Run: headless pygame with SDL's dummy video driver; simulated clock (each Clock.tick advances the game by its frame time, no real sleeping); random seed 0; keys injected as events and as key.get_pressed() state; no mouse input.
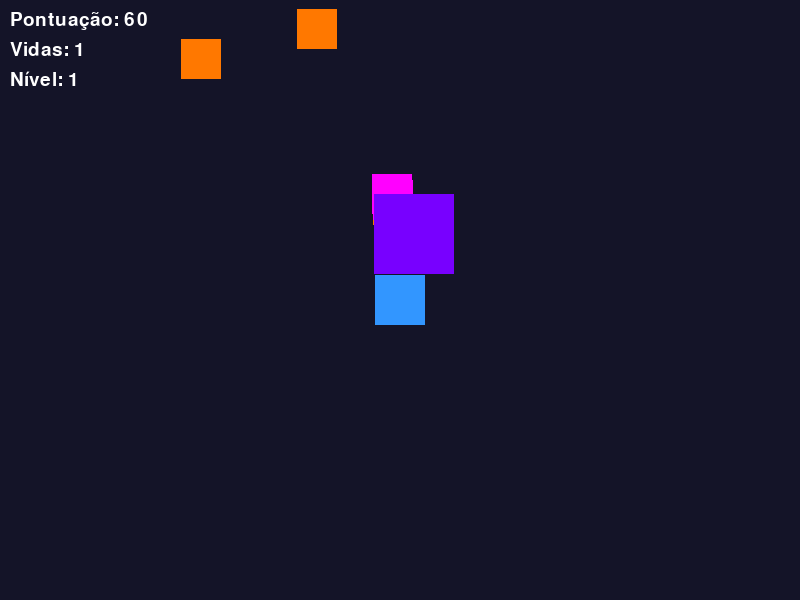
Frame 1 of 2 · flips 1–60 · no input
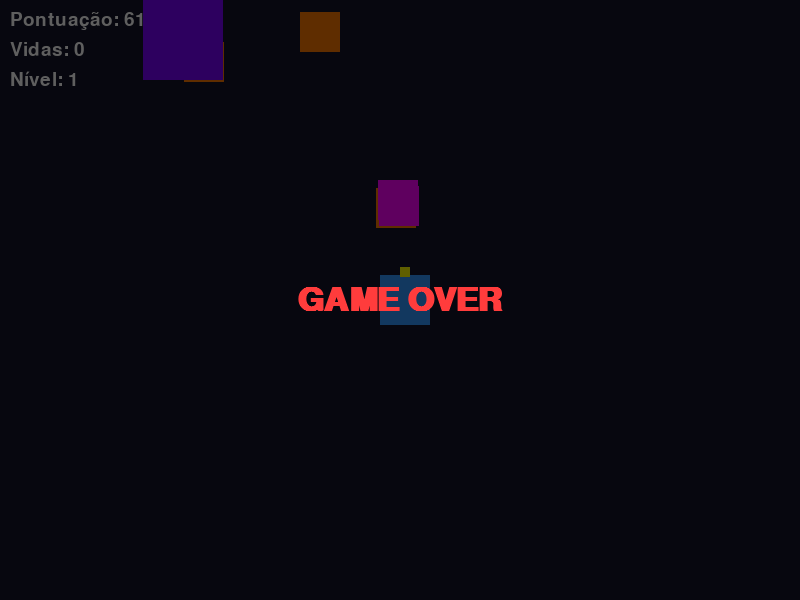
Frame 2 of 2 · flips 61–180 · tapped SPACE, RETURN · held RIGHT (→), D (game ended)

The pygame program that drew these frames:

import pygame, sys, random

pygame.init()

LARGURA = 800
ALTURA = 600

TELA = pygame.display.set_mode((LARGURA, ALTURA))
pygame.display.set_caption("Sobrevivência")

CLOCK = pygame.time.Clock()

fonte_grande = pygame.font.SysFont("Arial", 48, bold=True)
fonte_normal = pygame.font.SysFont("Arial", 28)


# ==========================================
# Classe base
# ==========================================

class EntidadeBase:

    def __init__(self, x, y, largura, altura, cor):

        self.rect = pygame.Rect(x, y, largura, altura)
        self.cor = cor

    def desenhar(self, tela):

        pygame.draw.rect(tela, self.cor, self.rect)

    def colidiu_com(self, outra):

        return self.rect.colliderect(outra.rect)


# ==========================================
# Jogador
# ==========================================

class Jogador(EntidadeBase):

    def __init__(self, x, y):

        super().__init__(x, y, 50, 50, (50,150,255))
        self.velocidade = 5

    def mover(self, teclas):

        if teclas[pygame.K_LEFT] and self.rect.x > 0:
            self.rect.x -= self.velocidade

        if teclas[pygame.K_RIGHT] and self.rect.x < LARGURA - 50:
            self.rect.x += self.velocidade

        if teclas[pygame.K_UP] and self.rect.y > 0:
            self.rect.y -= self.velocidade

        if teclas[pygame.K_DOWN] and self.rect.y < ALTURA - 50:
            self.rect.y += self.velocidade


# ==========================================
# Projétil
# ==========================================

class Projetil(EntidadeBase):

    def __init__(self, x, y):

        super().__init__(x, y, 10, 10, (255,255,0))
        self.velocidade = 8

    def mover(self):

        self.rect.y -= self.velocidade


# ==========================================
# Inimigo base
# ==========================================

class Inimigo(EntidadeBase):

    def __init__(self, x, y, velocidade=3):

        super().__init__(x, y, 40, 40, (255,120,0))
        self.velocidade = velocidade
        self.vida = 3

    def perseguir(self, alvo):

        if self.rect.x < alvo.rect.x:
            self.rect.x += self.velocidade

        if self.rect.x > alvo.rect.x:
            self.rect.x -= self.velocidade

        if self.rect.y < alvo.rect.y:
            self.rect.y += self.velocidade

        if self.rect.y > alvo.rect.y:
            self.rect.y -= self.velocidade


# ==========================================
# Inimigo rápido
# ==========================================

class InimigoRapido(Inimigo):

    def __init__(self, x, y):

        super().__init__(x, y, velocidade=6)
        self.cor = (255,0,255)


# ==========================================
# Inimigo gigante
# ==========================================

class InimigoGigante(Inimigo):

    def __init__(self, x, y):

        super().__init__(x, y, velocidade=2)

        self.rect.width = 80
        self.rect.height = 80

        self.cor = (120,0,255)

        self.vida = 5


# ==========================================
# HUD
# ==========================================

def desenhar_hud(tela, estado):

    texto_pont = fonte_normal.render(f"Pontuação: {estado['pontuacao']}", True, (255,255,255))
    texto_vidas = fonte_normal.render(f"Vidas: {estado['vidas']}", True, (255,255,255))
    texto_nivel = fonte_normal.render(f"Nível: {estado['nivel']}", True, (255,255,255))

    tela.blit(texto_pont, (10,10))
    tela.blit(texto_vidas, (10,40))
    tela.blit(texto_nivel, (10,70))


def desenhar_game_over(tela):

    overlay = pygame.Surface((LARGURA, ALTURA), pygame.SRCALPHA)
    overlay.fill((0,0,0,160))

    tela.blit(overlay,(0,0))

    texto = fonte_grande.render("GAME OVER", True, (255,60,60))
    tela.blit(texto, texto.get_rect(center=(400,300)))


# ==========================================
# Sistema de níveis
# ==========================================

niveis = {

    1: {"velocidade":2, "quantidade":4},
    2: {"velocidade":3, "quantidade":6},
    3: {"velocidade":4, "quantidade":8}

}


# ==========================================
# Inicialização
# ==========================================

jogador = Jogador(375,275)

inimigos = []
projeteis = []

for _ in range(3):
    inimigos.append(Inimigo(random.randint(0,750),random.randint(0,100)))

for _ in range(2):
    inimigos.append(InimigoRapido(random.randint(0,750),random.randint(0,100)))

for _ in range(1):
    inimigos.append(InimigoGigante(random.randint(0,750),random.randint(0,100)))


estado = {

    "pontuacao":0,
    "vidas":5,
    "nivel":1,
    "rodando":True

}

mostrar_msg_nivel = 0


# ==========================================
# Loop principal
# ==========================================

while estado["rodando"]:

    for ev in pygame.event.get():

        if ev.type == pygame.QUIT:
            pygame.quit()
            sys.exit()

        if ev.type == pygame.KEYDOWN:

            if ev.key == pygame.K_SPACE:

                projeteis.append(
                    Projetil(
                        jogador.rect.centerx,
                        jogador.rect.y
                    )
                )

    teclas = pygame.key.get_pressed()
    jogador.mover(teclas)


    # mover projeteis
    for p in projeteis[:]:

        p.mover()

        if p.rect.y < 0:
            projeteis.remove(p)


    # mover inimigos
    for ini in inimigos:

        ini.perseguir(jogador)

        if jogador.colidiu_com(ini):

            estado["vidas"] -= 1

            ini.rect.topleft = (random.randint(0,750),0)

            if estado["vidas"] <= 0:

                estado["rodando"] = False


    # colisão projétil x inimigo
    for p in projeteis[:]:

        for ini in inimigos[:]:

            if p.colidiu_com(ini):

                ini.vida -= 1

                if p in projeteis:
                    projeteis.remove(p)

                if ini.vida <= 0:

                    inimigos.remove(ini)
                    estado["pontuacao"] += 100

                break


    # pontuação por sobrevivência
    estado["pontuacao"] += 1


    # sistema de nível
    novo_nivel = estado["pontuacao"] // 500 + 1

    if novo_nivel > estado["nivel"] and novo_nivel in niveis:

        estado["nivel"] = novo_nivel
        mostrar_msg_nivel = 120


    # aplicar dificuldade
    config = niveis.get(estado["nivel"], niveis[3])

    while len(inimigos) < config["quantidade"]:

        tipo = random.choice(["normal","rapido","gigante"])

        if tipo == "normal":
            inimigos.append(Inimigo(random.randint(0,750),0,config["velocidade"]))

        elif tipo == "rapido":
            inimigos.append(InimigoRapido(random.randint(0,750),0))

        else:
            inimigos.append(InimigoGigante(random.randint(0,750),0))


    # ==========================================
    # Renderização
    # ==========================================

    TELA.fill((20,20,40))

    jogador.desenhar(TELA)

    for ini in inimigos:
        ini.desenhar(TELA)

    for p in projeteis:
        p.desenhar(TELA)

    desenhar_hud(TELA, estado)


    # mensagem de nível
    if mostrar_msg_nivel > 0:

        texto = fonte_grande.render(f"Nível {estado['nivel']}", True, (255,255,0))
        TELA.blit(texto, texto.get_rect(center=(400,200)))

        mostrar_msg_nivel -= 1


    pygame.display.flip()
    CLOCK.tick(60)


# ==========================================
# Game Over
# ==========================================

desenhar_game_over(TELA)

pygame.display.flip()

pygame.time.wait(3000)

pygame.quit()
sys.exit()
